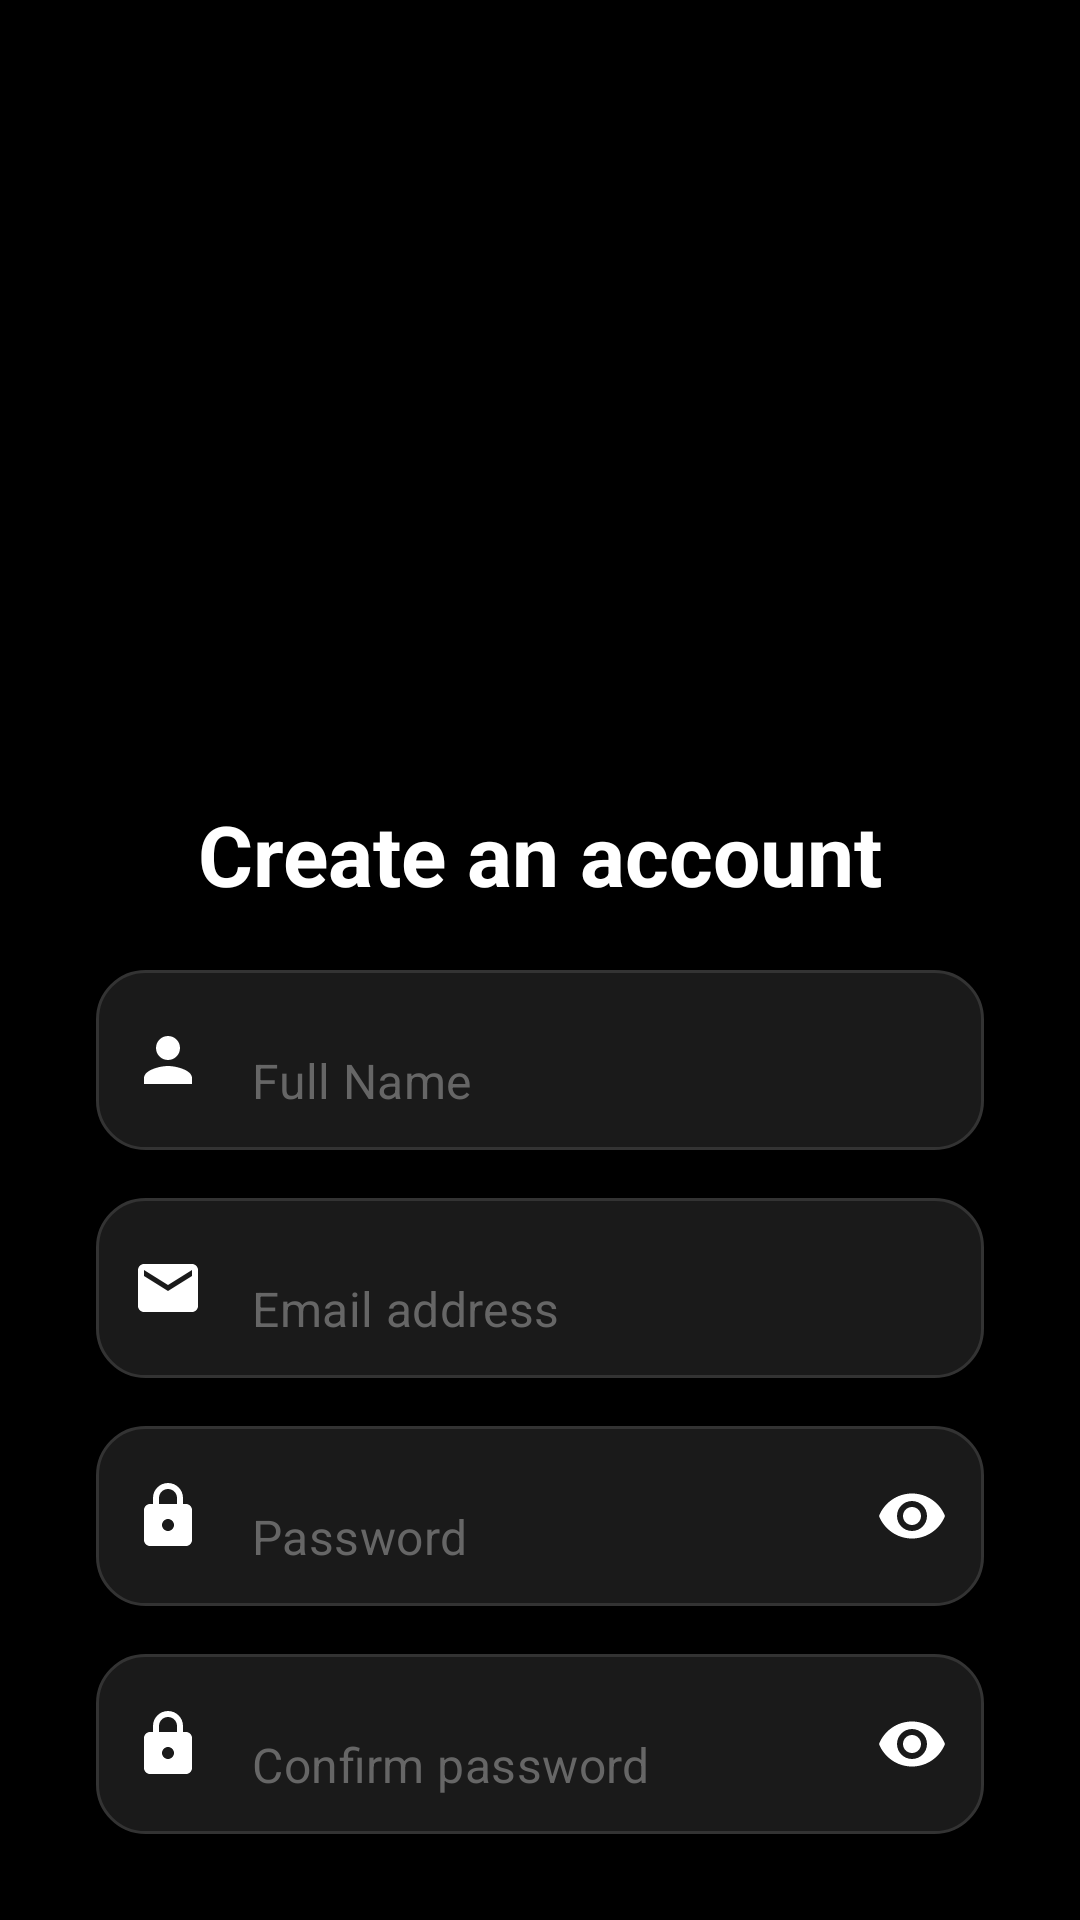

Here is an Android app screen rendered from its layout file. Give the layout XML and the strings, colors and styles it references.
<!-- AndroidManifest.xml: application theme Theme.QuizApp -->
<!-- res/layout/activity_signup.xml -->
<?xml version="1.0" encoding="utf-8"?>
<ScrollView xmlns:android="http://schemas.android.com/apk/res/android"
    xmlns:app="http://schemas.android.com/apk/res-auto"
    xmlns:tools="http://schemas.android.com/tools"
    android:layout_width="match_parent"
    android:layout_height="match_parent"
    android:fillViewport="true"
    android:background="@color/black_bg">

    <androidx.constraintlayout.widget.ConstraintLayout
        android:layout_width="match_parent"
        android:layout_height="wrap_content"
        android:fitsSystemWindows="true">

        <ImageView
            android:id="@+id/imageHeader"
            android:layout_width="0dp"
            android:layout_height="250dp"
            android:scaleType="centerCrop"
            android:src="@drawable/welcome_bg"
            app:layout_constraintTop_toTopOf="parent"
            app:layout_constraintStart_toStartOf="parent"
            app:layout_constraintEnd_toEndOf="parent" />

        <View
            android:layout_width="0dp"
            android:layout_height="100dp"
            android:background="@drawable/bg_gradient_black"
            app:layout_constraintBottom_toBottomOf="@id/imageHeader"
            app:layout_constraintStart_toStartOf="parent"
            app:layout_constraintEnd_toEndOf="parent" />

        <TextView
            android:id="@+id/textTitle"
            android:layout_width="wrap_content"
            android:layout_height="wrap_content"
            android:text="Create an account"
            android:textColor="@android:color/white"
            android:textSize="28sp"
            android:textStyle="bold"
            android:layout_marginTop="16dp"
            app:layout_constraintTop_toBottomOf="@+id/imageHeader"
            app:layout_constraintStart_toStartOf="parent"
            app:layout_constraintEnd_toEndOf="parent" />

        <com.google.android.material.textfield.TextInputLayout
            android:id="@+id/layoutName"
            android:layout_width="0dp"
            android:layout_height="wrap_content"
            android:layout_marginStart="32dp"
            android:layout_marginEnd="32dp"
            android:layout_marginTop="20dp"
            android:background="@drawable/edit_text_design"
            app:hintEnabled="false"
            app:boxBackgroundMode="none"
            app:startIconDrawable="@drawable/ic_person"
            app:startIconTint="@android:color/white"
            app:layout_constraintTop_toBottomOf="@+id/textTitle"
            app:layout_constraintEnd_toEndOf="parent"
            app:layout_constraintStart_toStartOf="parent">

            <com.google.android.material.textfield.TextInputEditText
                android:id="@+id/editName"
                android:layout_width="match_parent"
                android:layout_height="60dp"
                android:background="@android:color/transparent"
                android:hint="Full Name"
                android:inputType="textPersonName"
                android:paddingStart="12dp"
                android:paddingEnd="12dp"
                android:textColor="@android:color/white"
                android:textColorHint="@color/text_hint_color" />

        </com.google.android.material.textfield.TextInputLayout>

        <com.google.android.material.textfield.TextInputLayout
            android:id="@+id/layoutEmail"
            android:layout_width="0dp"
            android:layout_height="wrap_content"
            android:layout_marginStart="32dp"
            android:layout_marginEnd="32dp"
            android:layout_marginTop="16dp"
            android:background="@drawable/edit_text_design"
            app:hintEnabled="false"
            app:boxBackgroundMode="none"
            app:startIconDrawable="@drawable/ic_email"
            app:startIconTint="@android:color/white"
            app:layout_constraintTop_toBottomOf="@+id/layoutName"
            app:layout_constraintEnd_toEndOf="parent"
            app:layout_constraintStart_toStartOf="parent">

            <com.google.android.material.textfield.TextInputEditText
                android:id="@+id/editEmail"
                android:layout_width="match_parent"
                android:layout_height="60dp"
                android:background="@android:color/transparent"
                android:hint="Email address"
                android:inputType="textEmailAddress"
                android:paddingStart="12dp"
                android:paddingEnd="12dp"
                android:textColor="@android:color/white"
                android:textColorHint="@color/text_hint_color" />

        </com.google.android.material.textfield.TextInputLayout>

        <com.google.android.material.textfield.TextInputLayout
            android:id="@+id/layoutPassword"
            android:layout_width="0dp"
            android:layout_height="wrap_content"
            android:layout_marginStart="32dp"
            android:layout_marginEnd="32dp"
            android:layout_marginTop="16dp"
            android:background="@drawable/edit_text_design"
            app:hintEnabled="false"
            app:boxBackgroundMode="none"
            app:passwordToggleEnabled="true"
            app:passwordToggleTint="@android:color/white"
            app:startIconDrawable="@drawable/ic_lock"
            app:startIconTint="@android:color/white"
            app:layout_constraintTop_toBottomOf="@+id/layoutEmail"
            app:layout_constraintEnd_toEndOf="parent"
            app:layout_constraintStart_toStartOf="parent">

            <com.google.android.material.textfield.TextInputEditText
                android:id="@+id/editPassword"
                android:layout_width="match_parent"
                android:layout_height="60dp"
                android:background="@android:color/transparent"
                android:hint="Password"
                android:inputType="textPassword"
                android:paddingStart="12dp"
                android:paddingEnd="12dp"
                android:textColor="@android:color/white"
                android:textColorHint="@color/text_hint_color" />

        </com.google.android.material.textfield.TextInputLayout>

        <com.google.android.material.textfield.TextInputLayout
            android:id="@+id/layoutConfirmPassword"
            android:layout_width="0dp"
            android:layout_height="wrap_content"
            android:layout_marginStart="32dp"
            android:layout_marginEnd="32dp"
            android:layout_marginTop="16dp"
            android:background="@drawable/edit_text_design"
            app:hintEnabled="false"
            app:boxBackgroundMode="none"
            app:passwordToggleEnabled="true"
            app:passwordToggleTint="@android:color/white"
            app:startIconDrawable="@drawable/ic_lock"
            app:startIconTint="@android:color/white"
            app:layout_constraintTop_toBottomOf="@+id/layoutPassword"
            app:layout_constraintEnd_toEndOf="parent"
            app:layout_constraintStart_toStartOf="parent">

            <com.google.android.material.textfield.TextInputEditText
                android:id="@+id/editConfirmPassword"
                android:layout_width="match_parent"
                android:layout_height="60dp"
                android:background="@android:color/transparent"
                android:hint="Confirm password"
                android:inputType="textPassword"
                android:paddingStart="12dp"
                android:paddingEnd="12dp"
                android:textColor="@android:color/white"
                android:textColorHint="@color/text_hint_color" />

        </com.google.android.material.textfield.TextInputLayout>

        <Button
            android:id="@+id/buttonSignup"
            android:layout_width="0dp"
            android:layout_height="60dp"
            android:layout_marginStart="32dp"
            android:layout_marginEnd="32dp"
            android:layout_marginTop="32dp"
            android:background="@drawable/button_coral_bg"
            android:text="Sign up"
            android:textAllCaps="false"
            android:textColor="@android:color/white"
            android:textSize="16sp"
            app:layout_constraintTop_toBottomOf="@+id/layoutConfirmPassword"
            app:layout_constraintEnd_toEndOf="parent"
            app:layout_constraintStart_toStartOf="parent" />

        <LinearLayout
            android:id="@+id/layoutLoginLink"
            android:layout_width="wrap_content"
            android:layout_height="wrap_content"
            android:orientation="horizontal"
            android:layout_marginTop="24dp"
            android:layout_marginBottom="32dp"
            app:layout_constraintTop_toBottomOf="@+id/buttonSignup"
            app:layout_constraintBottom_toBottomOf="parent"
            app:layout_constraintStart_toStartOf="parent"
            app:layout_constraintEnd_toEndOf="parent">

            <TextView
                android:layout_width="wrap_content"
                android:layout_height="wrap_content"
                android:text="Already have an account? "
                android:textColor="@color/text_hint_color" />

            <TextView
                android:id="@+id/textGoToLogin"
                android:layout_width="wrap_content"
                android:layout_height="wrap_content"
                android:text="Sign In"
                android:textColor="@color/coral_red"
                android:textStyle="bold" />
        </LinearLayout>

    </androidx.constraintlayout.widget.ConstraintLayout>
</ScrollView>
<!-- resources referenced by this layout -->
<resources>
  <color name="black_bg">#000000</color>
  <color name="coral_red">#FF4D4D</color>
  <color name="text_hint_color">#666666</color>
  <!-- drawable bg_gradient_black (drawable) -->
  <?xml version="1.0" encoding="utf-8"?>
  <shape xmlns:android="http://schemas.android.com/apk/res/android">
      <gradient
          android:angle="270"
          android:endColor="@color/black_bg"
          android:startColor="@android:color/transparent" />
  </shape>
  <!-- drawable button_coral_bg (drawable) -->
  <?xml version="1.0" encoding="utf-8"?>
  <shape xmlns:android="http://schemas.android.com/apk/res/android">
      <solid android:color="@color/coral_red" />
      <corners android:radius="24dp" />
  </shape>
  <!-- drawable edit_text_design (drawable) -->
  <?xml version="1.0" encoding="utf-8"?>
  <shape xmlns:android="http://schemas.android.com/apk/res/android">
      <solid android:color="@color/edit_text_bg" />
      <stroke
          android:width="1dp"
          android:color="@color/edit_text_border" />
      <corners android:radius="16dp" />
  </shape>
  <!-- drawable ic_email (drawable) -->
  <vector xmlns:android="http://schemas.android.com/apk/res/android"
      android:width="24dp"
      android:height="24dp"
      android:viewportWidth="24"
      android:viewportHeight="24"
      android:tint="#949AB1">
    <path
        android:fillColor="@android:color/white"
        android:pathData="M20,4L4,4c-1.1,0 -1.99,0.9 -1.99,2L2,18c0,1.1 0.9,2 2,2h16c1.1,0 2,-0.9 2,-2L22,6c0,-1.1 -0.9,-2 -2,-2zM20,8l-8,5 -8,-5L4,6l8,5 8,-5v2z"/>
  </vector>
  <!-- drawable ic_lock (drawable) -->
  <vector xmlns:android="http://schemas.android.com/apk/res/android"
      android:width="24dp"
      android:height="24dp"
      android:viewportWidth="24"
      android:viewportHeight="24"
      android:tint="#949AB1">
    <path
        android:fillColor="@android:color/white"
        android:pathData="M18,8h-1L17,6c0,-2.76 -2.24,-5 -5,-5S7,3.24 7,6v2L6,8c-1.1,0 -2,0.9 -2,2v10c0,1.1 0.9,2 2,2h12c1.1,0 2,-0.9 2,-2L20,10c0,-1.1 -0.9,-2 -2,-2zM12,17c-1.1,0 -2,-0.9 -2,-2s0.9,-2 2,-2 2,0.9 2,2 -0.9,2 -2,2zM9,8L9,6c0,-1.66 1.34,-3 3,-3s3,1.34 3,3v2L9,8z"/>
  </vector>
  <!-- drawable ic_person (drawable) -->
  <vector xmlns:android="http://schemas.android.com/apk/res/android"
      android:width="24dp"
      android:height="24dp"
      android:viewportWidth="24"
      android:viewportHeight="24"
      android:tint="#949AB1">
    <path
        android:fillColor="@android:color/white"
        android:pathData="M12,12c2.21,0 4,-1.79 4,-4s-1.79,-4 -4,-4 -4,1.79 -4,4 1.79,4 4,4zM12,14c-2.67,0 -8,1.34 -8,4v2h16v-2c0,-2.66 -5.33,-4 -8,-4z"/>
  </vector>
  <style name="Theme.QuizApp" parent="Theme.MaterialComponents.DayNight.NoActionBar">
          <item name="colorPrimary">@color/colorPrimary</item>
          <item name="colorPrimaryVariant">@color/colorPrimaryDark</item>
          <item name="colorAccent">@color/colorAccent</item>
          <item name="android:textColorPrimary">@color/text_primary</item>
          <item name="android:fontFamily">sans-serif</item>
      </style>
  <color name="edit_text_bg">#1A1A1A</color>
  <color name="edit_text_border">#333333</color>
  <color name="colorPrimary">#7C7E9D</color>
  <color name="colorPrimaryDark">#4C5372</color>
  <color name="colorAccent">#E2D4E0</color>
  <color name="text_primary">#4C5372</color>
</resources>
